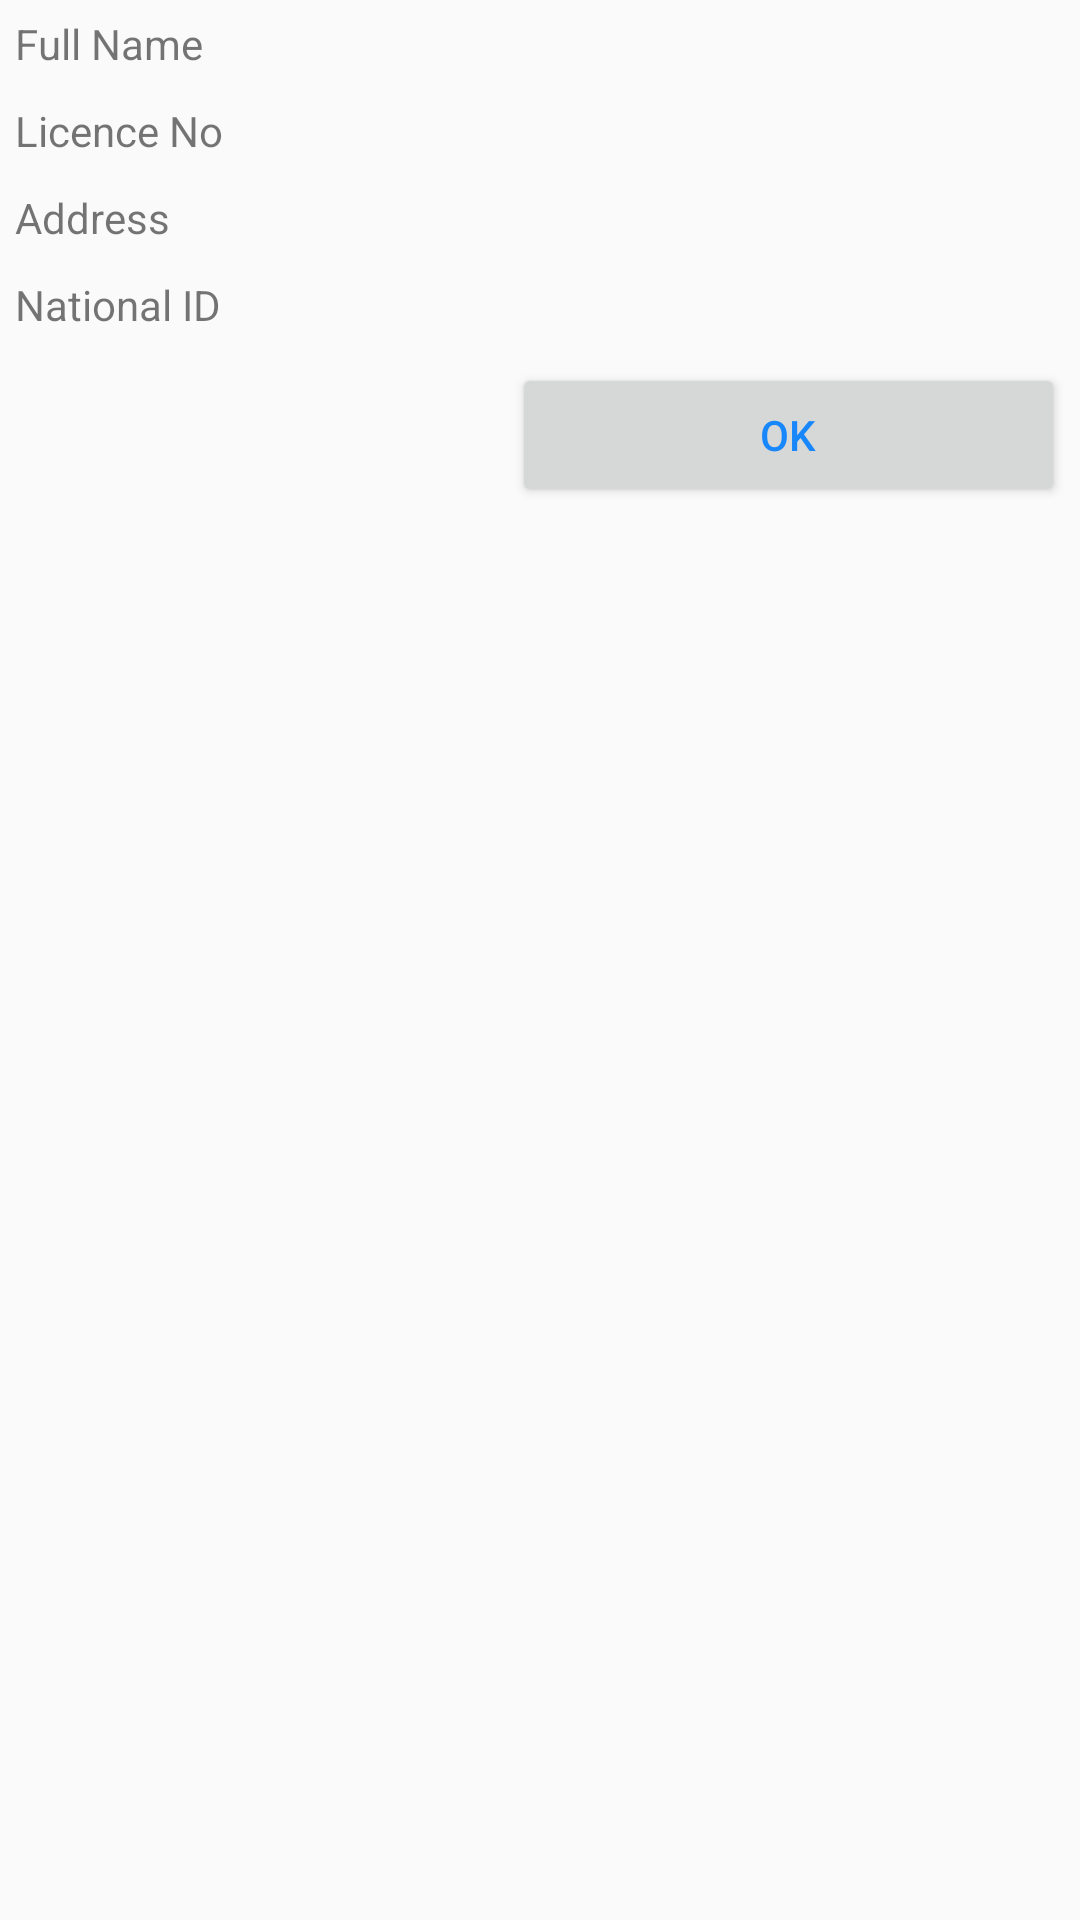

Produce the Android XML layout that renders to this screen, including the resource entries it uses.
<!-- AndroidManifest.xml: application theme AppTheme -->
<!-- res/layout/dialog_driver_info.xml -->
<?xml version="1.0" encoding="utf-8"?>

<TableLayout xmlns:android="http://schemas.android.com/apk/res/android"
    android:layout_width="fill_parent" android:layout_height="fill_parent"
    android:layout_margin="@dimen/activity_horizontal_margin">

    <TableRow
        android:id="@+id/tableRow1"
        android:layout_width="wrap_content"
        android:layout_height="wrap_content"
        android:padding="5dip"
        android:weightSum="1">

        <TextView
            android:text="Full Name"
            android:layout_weight="0.5"/>

        <TextView
            android:id="@+id/dTvName"
            android:textStyle="bold"
            android:layout_weight="0.5"/>
    </TableRow>

    <TableRow
        android:id="@+id/tableRow2"
        android:layout_width="wrap_content"
        android:layout_height="wrap_content"
        android:padding="5dip"
        android:weightSum="1">

        <TextView
            android:text="Licence No"
            android:layout_weight="0.5"/>

        <TextView
            android:id="@+id/dTvLicence"
            android:textStyle="bold"
            android:layout_weight="0.5"/>
    </TableRow>

    <TableRow
        android:id="@+id/tableRow3"
        android:layout_width="wrap_content"
        android:layout_height="wrap_content"
        android:padding="5dip"
        android:weightSum="1">

        <TextView
            android:text="Address"
            android:layout_weight="0.5"/>

        <TextView
            android:id="@+id/dTvAddress"
            android:textStyle="bold"
            android:layout_weight="0.5"/>
    </TableRow>

    <TableRow
        android:id="@+id/tableRow4"
        android:layout_width="wrap_content"
        android:layout_height="wrap_content"
        android:padding="5dip"
        android:weightSum="1">

        <TextView
            android:text="National ID"
            android:layout_weight="0.5"/>

        <TextView
            android:id="@+id/dTvId"
            android:textStyle="bold"
            android:layout_weight="0.5"/>
    </TableRow>
    <TableRow
        android:id="@+id/tableRow6"
        android:layout_width="wrap_content"
        android:layout_height="wrap_content"
        android:padding="5dip"
        android:weightSum="1">
        <TextView
            android:layout_weight="0.5"/>


        <Button
            android:text="OK"
            android:layout_gravity="right"
            android:gravity="center"
            android:id="@+id/dButtonOk"
            android:textColor="@color/blue"
            android:layout_weight="0.5"/>



    </TableRow>
</TableLayout>
<!-- resources referenced by this layout -->
<resources>
  <color name="blue">#1787fb</color>
  <dimen name="activity_horizontal_margin">16dp</dimen>
  <style name="AppTheme" parent="Theme.AppCompat.Light.DarkActionBar">
          
          <item name="colorPrimary">@color/colorPrimary</item>
          <item name="colorPrimaryDark">@color/colorPrimaryDark</item>
          <item name="colorAccent">@color/colorAccent</item>
      </style>
  <color name="colorPrimary">#3F51B5</color>
  <color name="colorPrimaryDark">#303f9f</color>
  <color name="colorAccent">#FF4081</color>
</resources>
